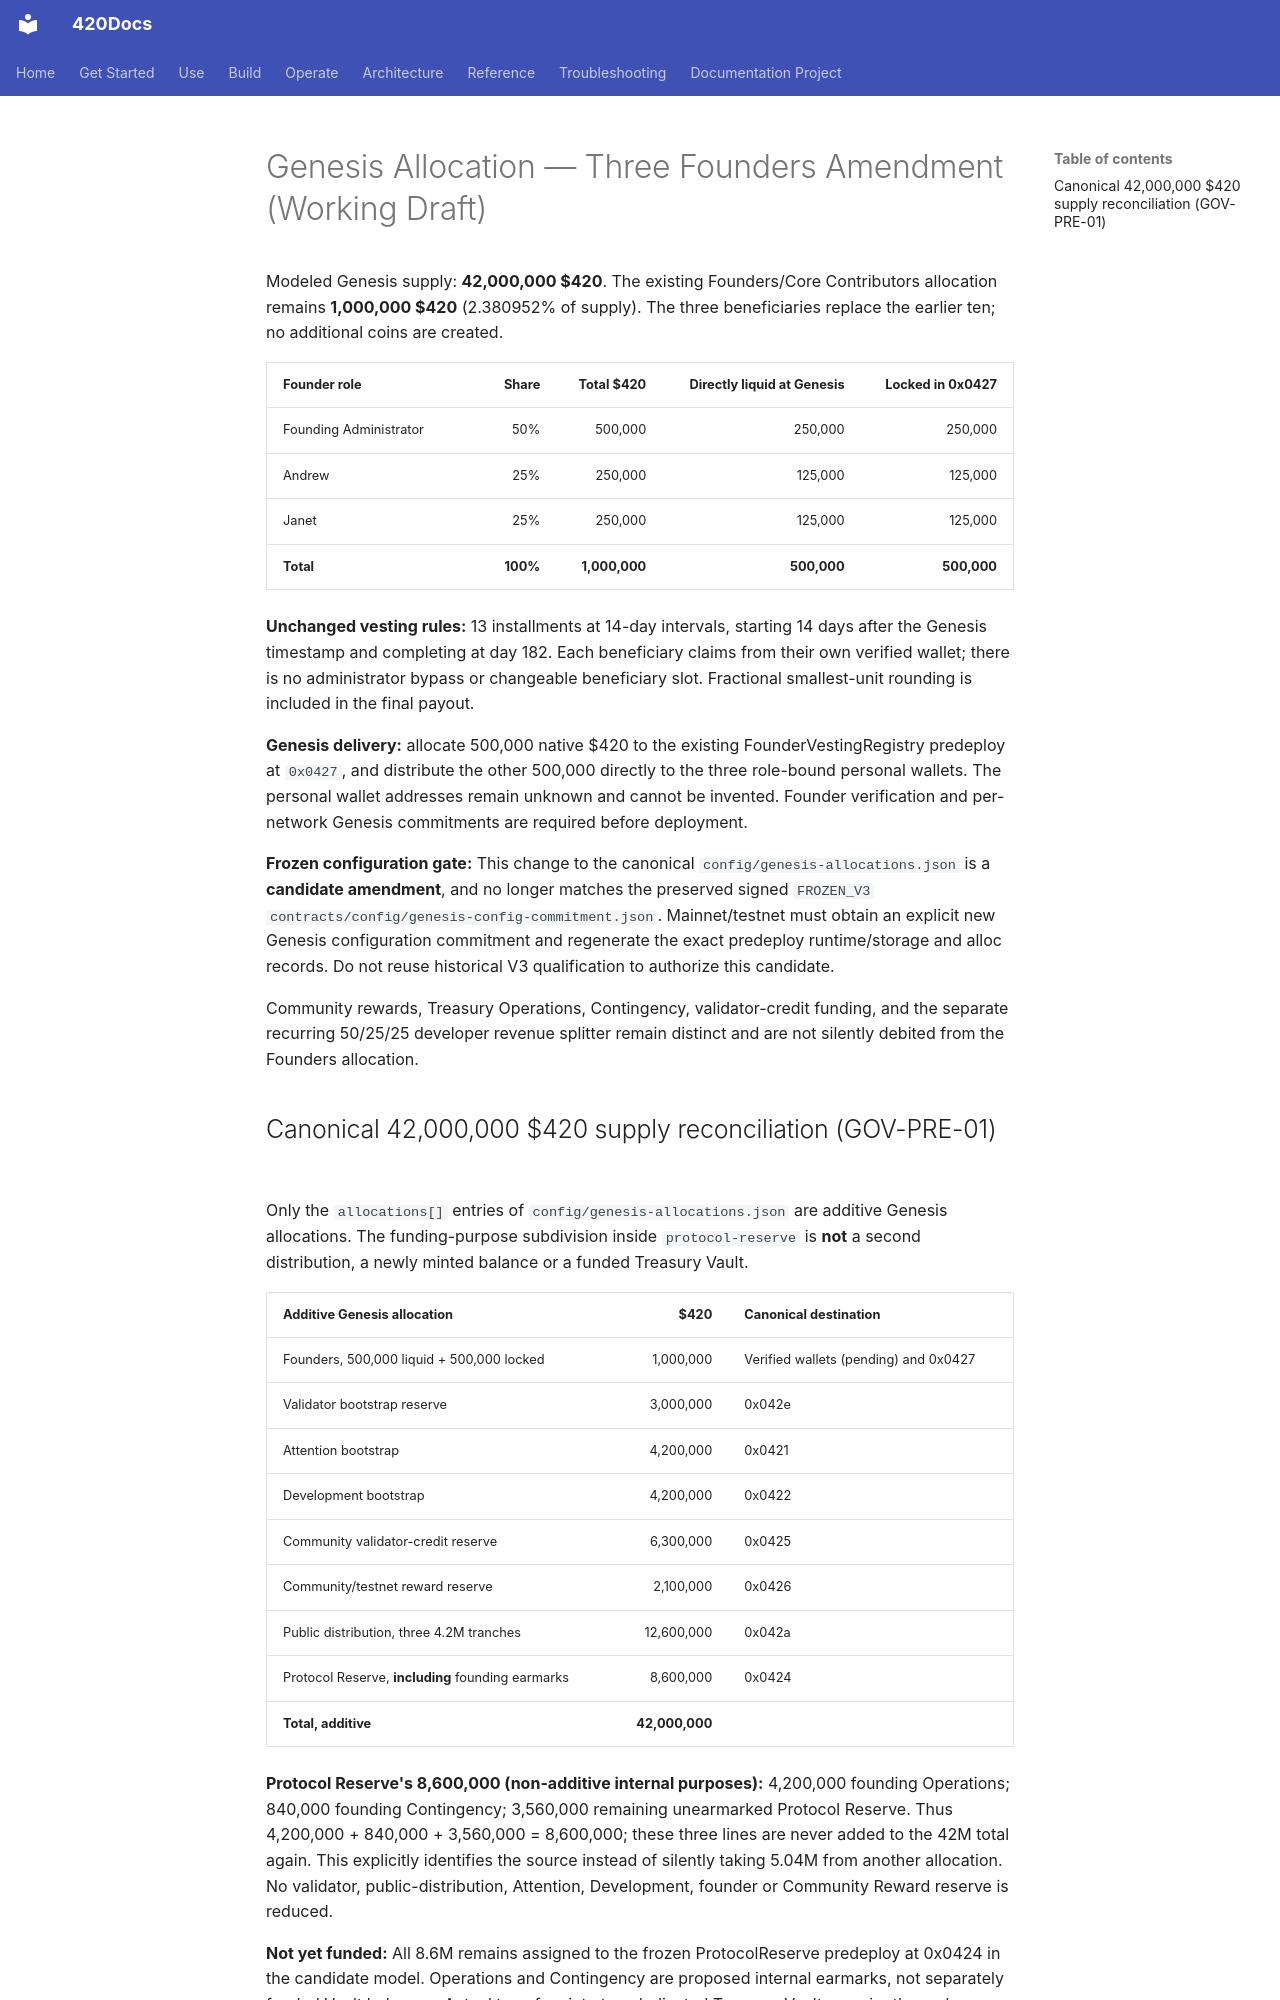

repository: abvhiael/420-integrated-v0.1 · page: GENESIS-ALLOCATION-v0.1/index.html · generator: mkdocs

# Genesis Allocation — Three Founders Amendment (Working Draft)

Modeled Genesis supply: **42,000,000 $420**. The existing Founders/Core Contributors allocation remains **1,000,000 $420** (2.380952% of supply). The three beneficiaries replace the earlier ten; no additional coins are created.

| Founder role | Share | Total $420 | Directly liquid at Genesis | Locked in 0x0427 |
| --- | ---: | ---: | ---: | ---: |
| Founding Administrator | 50% | 500,000 | 250,000 | 250,000 |
| Andrew | 25% | 250,000 | 125,000 | 125,000 |
| Janet | 25% | 250,000 | 125,000 | 125,000 |
| **Total** | **100%** | **1,000,000** | **500,000** | **500,000** |

**Unchanged vesting rules:** 13 installments at 14-day intervals, starting 14 days after the Genesis timestamp and completing at day 182. Each beneficiary claims from their own verified wallet; there is no administrator bypass or changeable beneficiary slot. Fractional smallest-unit rounding is included in the final payout.

**Genesis delivery:** allocate 500,000 native $420 to the existing FounderVestingRegistry predeploy at `0x0427`, and distribute the other 500,000 directly to the three role-bound personal wallets. The personal wallet addresses remain unknown and cannot be invented. Founder verification and per-network Genesis commitments are required before deployment.

**Frozen configuration gate:** This change to the canonical `config/genesis-allocations.json` is a **candidate amendment**, and no longer matches the preserved signed `FROZEN_V3` `contracts/config/genesis-config-commitment.json`. Mainnet/testnet must obtain an explicit new Genesis configuration commitment and regenerate the exact predeploy runtime/storage and alloc records. Do not reuse historical V3 qualification to authorize this candidate.

Community rewards, Treasury Operations, Contingency, validator-credit funding, and the separate recurring 50/25/25 developer revenue splitter remain distinct and are not silently debited from the Founders allocation.
